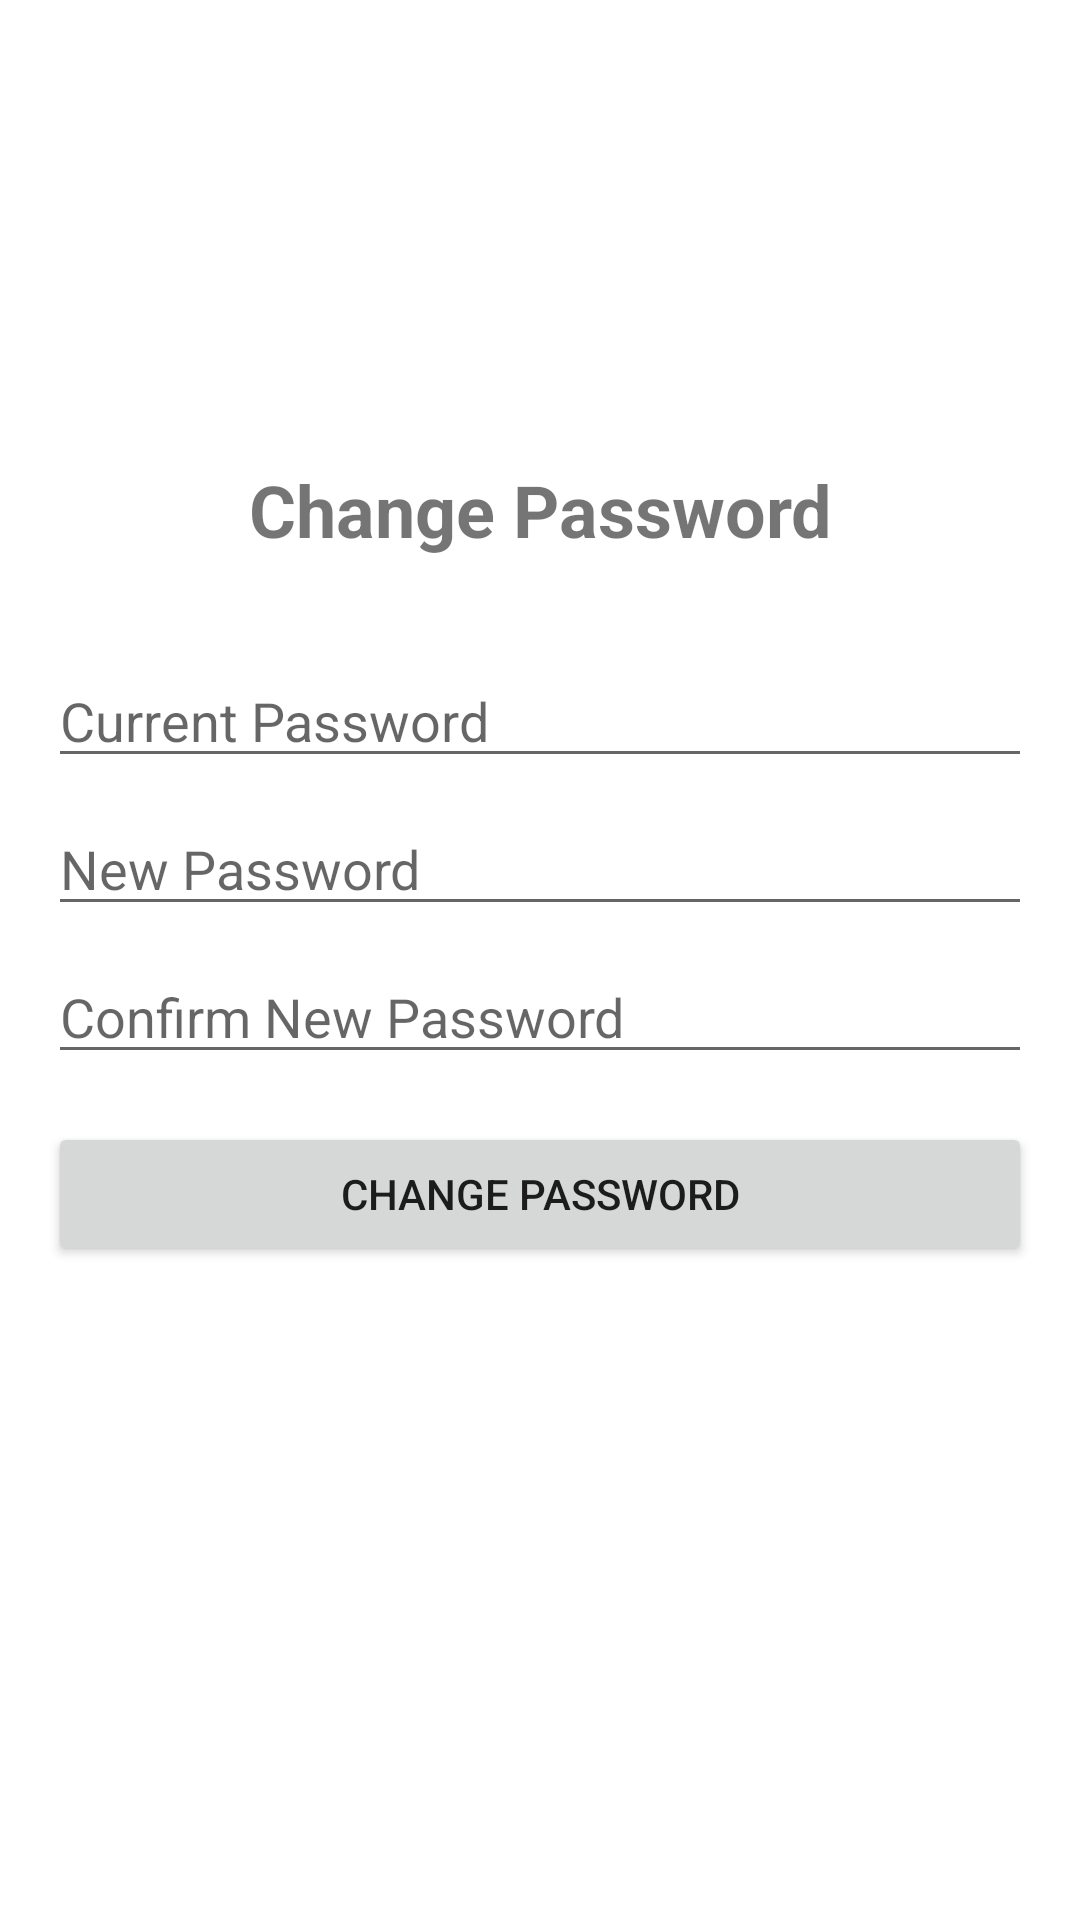

Write the Android layout XML for this screen, with the resource values it uses.
<!-- AndroidManifest.xml: application theme Theme.TranDic -->
<!-- res/layout/activity_change_password.xml -->
<?xml version="1.0" encoding="utf-8"?>
<androidx.constraintlayout.widget.ConstraintLayout xmlns:android="http://schemas.android.com/apk/res/android"
    xmlns:app="http://schemas.android.com/apk/res-auto"
    android:layout_width="match_parent"
    android:layout_height="match_parent"
    android:padding="16dp">

    <TextView
        android:id="@+id/titleText"
        android:layout_width="wrap_content"
        android:layout_height="wrap_content"
        android:text="Change Password"
        android:textSize="24sp"
        android:textStyle="bold"
        android:layout_marginBottom="32dp"
        app:layout_constraintBottom_toTopOf="@+id/currentPasswordEditText"
        app:layout_constraintStart_toStartOf="parent"
        app:layout_constraintEnd_toEndOf="parent" />

    <EditText
        android:id="@+id/currentPasswordEditText"
        android:layout_width="match_parent"
        android:layout_height="wrap_content"
        android:hint="Current Password"
        android:inputType="textPassword"
        app:layout_constraintBottom_toTopOf="@+id/newPasswordEditText"
        app:layout_constraintTop_toTopOf="parent"
        app:layout_constraintVertical_chainStyle="packed" />

    <EditText
        android:id="@+id/newPasswordEditText"
        android:layout_width="match_parent"
        android:layout_height="wrap_content"
        android:layout_marginTop="8dp"
        android:hint="New Password"
        android:inputType="textPassword"
        app:layout_constraintBottom_toTopOf="@+id/confirmNewPasswordEditText"
        app:layout_constraintTop_toBottomOf="@+id/currentPasswordEditText" />

    <EditText
        android:id="@+id/confirmNewPasswordEditText"
        android:layout_width="match_parent"
        android:layout_height="wrap_content"
        android:layout_marginTop="8dp"
        android:hint="Confirm New Password"
        android:inputType="textPassword"
        app:layout_constraintBottom_toTopOf="@+id/changePasswordButton"
        app:layout_constraintTop_toBottomOf="@+id/newPasswordEditText" />

    <Button
        android:id="@+id/changePasswordButton"
        android:layout_width="match_parent"
        android:layout_height="wrap_content"
        android:layout_marginTop="16dp"
        android:text="Change Password"
        app:layout_constraintBottom_toBottomOf="parent"
        app:layout_constraintTop_toBottomOf="@+id/confirmNewPasswordEditText" />

</androidx.constraintlayout.widget.ConstraintLayout>
<!-- resources referenced by this layout -->
<resources>
  <style name="Theme.TranDic" parent="Theme.MaterialComponents.DayNight.DarkActionBar">
          
          <item name="colorPrimary">@color/green_500</item>
          <item name="colorPrimaryVariant">@color/green_700</item>
          <item name="colorOnPrimary">@color/white</item>
          
          <item name="colorSecondary">@color/teal_200</item>
          <item name="colorSecondaryVariant">@color/teal_700</item>
          <item name="colorOnSecondary">@color/black</item>
          
          <item name="android:statusBarColor">?attr/colorPrimaryVariant</item>
      </style>
  <color name="green_500">#2E7D32</color>
  <color name="green_700">#1B5E20</color>
  <color name="white">#FFFFFFFF</color>
  <color name="teal_200">#FF03DAC5</color>
  <color name="teal_700">#FF018786</color>
  <color name="black">#FF000000</color>
</resources>
